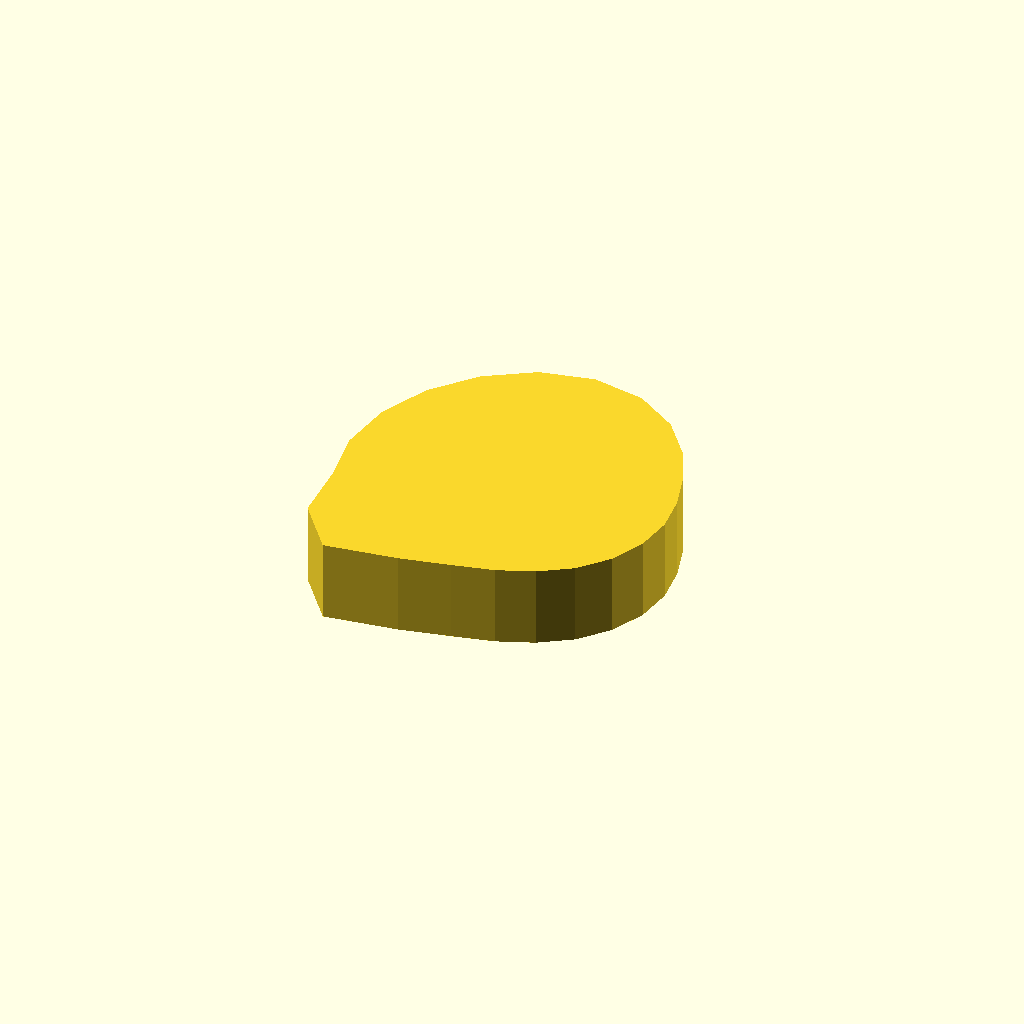
Cell 1: rendered with the file's own defaults.
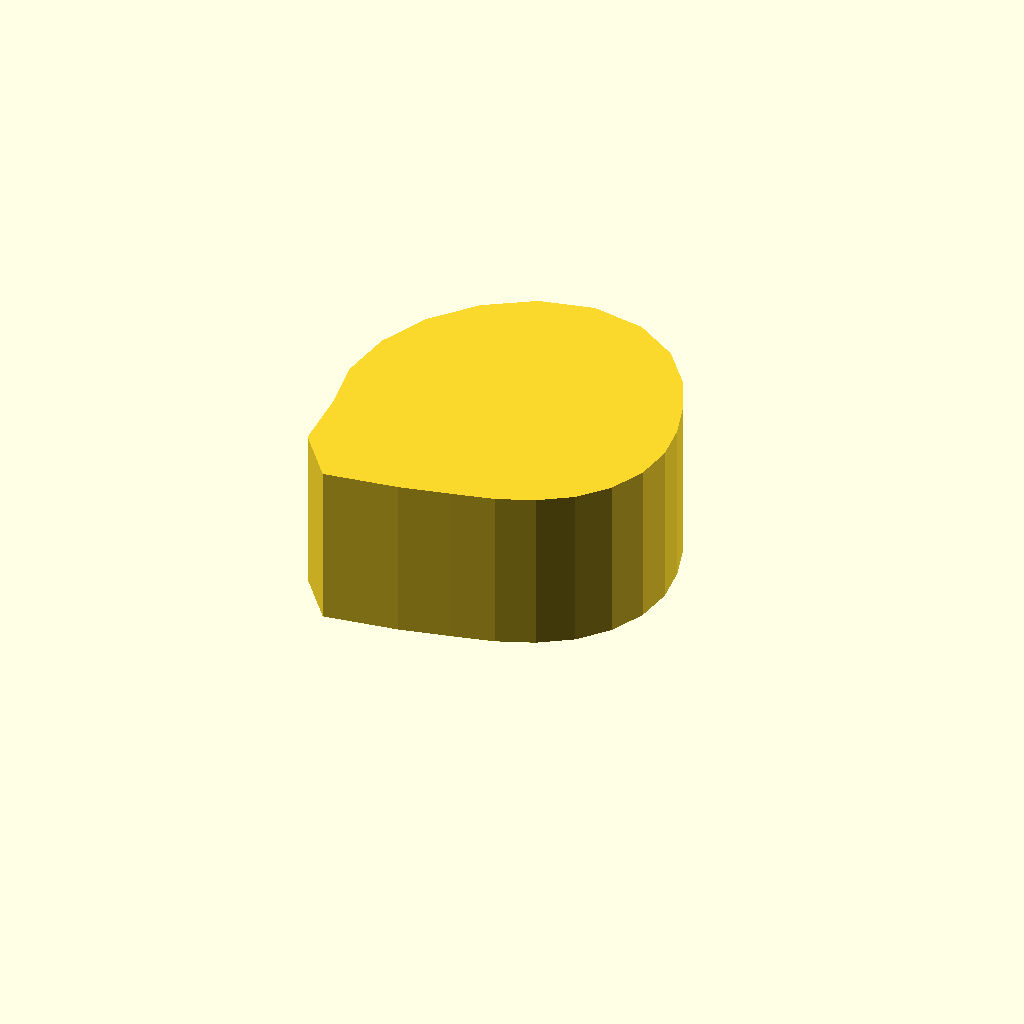
Cell 2: the same model with profile_height = 16.
All cells are drawn from one camera (rotation 55°, 0°, 25°, orthographic, colour scheme Cornfield), so only the parameter changes between them.
Source of the model, optional_data/data/sketch1/camdiscs/part_0052.scad:
$fn = 32;

// ----------------------------------------------------------------------
// Cam disc: base radius 13.0 mm, lift 6.0 mm, 22 profile points
// ----------------------------------------------------------------------

// --- parameters (mm) ---
profile_height = 8;       // extrusion height
profile_points = 22;      // points of the closed outline

profile = [[32, 16.301], [31.554, 19.987], [30.446, 23.657], [28.644, 27.431], [25.744, 31.068], [21.514, 33.788], [16.351, 34.726], [11.119, 33.558], [6.558, 30.66], [3.016, 26.573], [0.77, 21.654], [0, 16.301], [0.828, 10.965], [1.099, 4.797], [4.875, 0], [12.021, 1.019], [16.96, 2.113], [20.905, 3.052], [24.413, 4.449], [27.513, 6.476], [29.936, 9.273], [31.473, 12.639]];  // single closed polygon, 22 points, counter clockwise

// --- the one profile operation ---
linear_extrude(height = profile_height) polygon(points = profile);
Customizer parameters (derived from the source; name, type, default, range or options):
profile_height: number, default 8
profile_points: number, default 22
